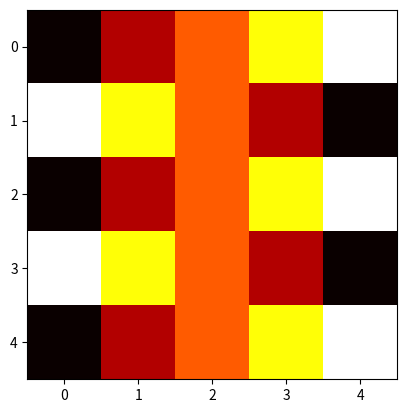

Here is the Python script that generated this plot:
import numpy as np
import matplotlib.pyplot as plt

#initalize matrix 5 rows by 5 columns
arry = np.zeros((5,5))

def get_person_data():
    #get data from person tracking
    pass

def data_matrix(sample_list):
    #i is rows, j is columns. transform imported data into a matrix
    ix = 0
    for i in range(5):
        for j in range(5):
            arry[i] = ix
            ix+=1
    a = np.stack(dummy_list)
    print (a)
    return (a)

def test_heatmap(a):
    #create a heatmap from 2D matrix
    a = np.stack(dummy_list)
    plt.imshow(a, cmap='hot', interpolation='nearest')
    plt.show()


if __name__ == '__main__':

    dummy_list = [[1,2,3,4,5],[5,4,3,2,1],[1,2,3,4,5],[5,4,3,2,1],[1,2,3,4,5]]
    data_matrix(dummy_list)
    test_heatmap(dummy_list)

# #option 2
# def data_matrix():
#     np.zeros((2,2))
#     dummy_list = [[1,2,3,4,5],[5,4,3,2,1]]
#     a = np.array(dummy_list)
#     print (a);
# data_matrix()
